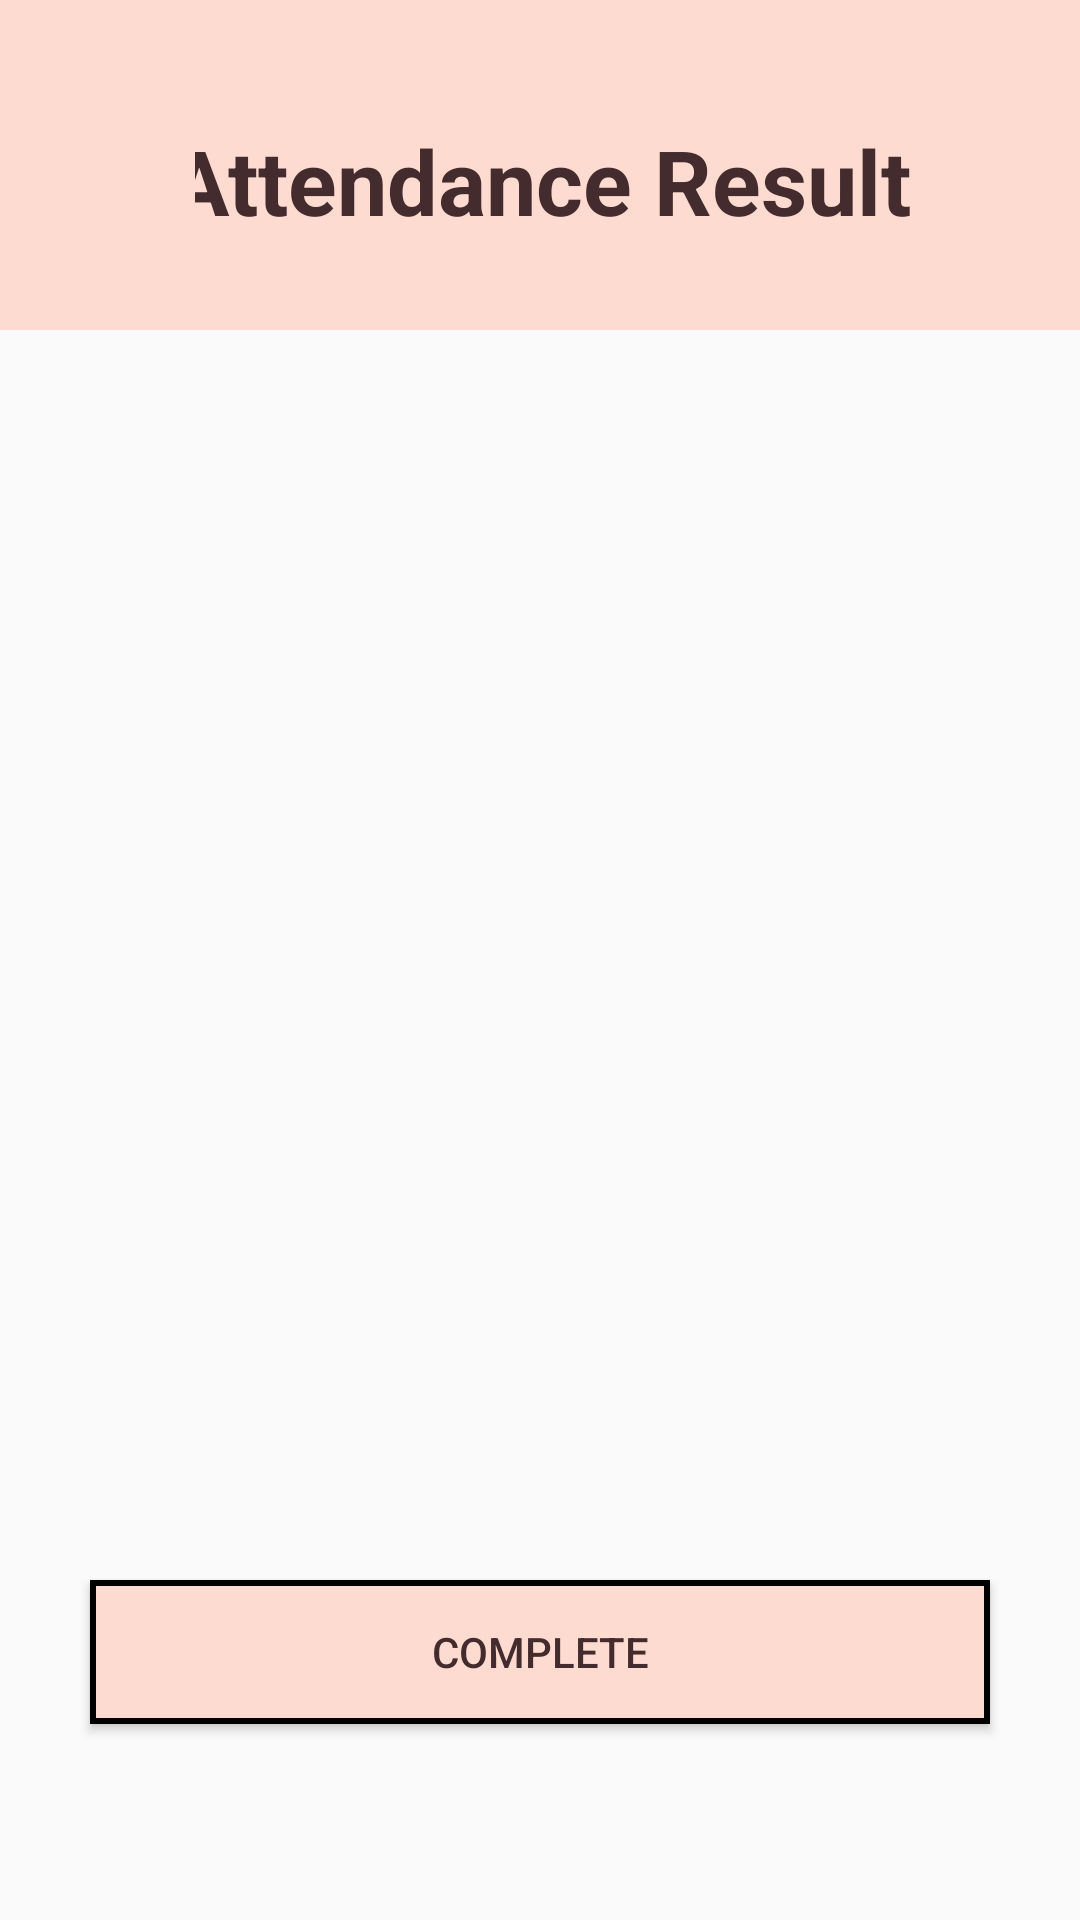

This screen was rendered from an Android layout file. Write that file and the resources it references.
<!-- AndroidManifest.xml: application theme Theme.CovidTracking -->
<!-- res/layout/activity_attendance_result.xml -->
<?xml version="1.0" encoding="utf-8"?>
<androidx.constraintlayout.widget.ConstraintLayout xmlns:android="http://schemas.android.com/apk/res/android"
    xmlns:app="http://schemas.android.com/apk/res-auto"
    xmlns:tools="http://schemas.android.com/tools"
    android:layout_width="match_parent"
    android:layout_height="match_parent"
    tools:context=".AttendanceResult">

    <ImageView
        android:id="@+id/header"
        android:layout_width="match_parent"
        android:layout_height="110dp"
        android:layout_alignParentLeft="true"
        android:layout_alignParentTop="true"
        android:layout_alignParentRight="true"
        android:background="@color/Skin"
        app:layout_constraintEnd_toEndOf="parent"
        app:layout_constraintStart_toStartOf="parent"
        app:layout_constraintTop_toTopOf="parent" />

    <TextView
        android:id="@+id/headertext"
        android:layout_width="match_parent"
        android:layout_height="41dp"
        android:layout_marginTop="40dp"
        android:text="Attendance Result"
        android:textColor="@color/Browning"
        android:textSize="30dp"
        android:textAlignment="center"
        android:textStyle="bold"
        app:layout_constraintEnd_toEndOf="parent"
        app:layout_constraintHorizontal_bias="0.0"
        app:layout_constraintStart_toStartOf="parent"
        app:layout_constraintTop_toTopOf="@+id/header"
        android:gravity="center_horizontal" />

    <ImageButton
        android:id="@+id/btn_back"
        android:layout_width="49dp"
        android:layout_height="40dp"
        android:layout_marginLeft="16dp"
        android:layout_marginTop="40dp"
        android:scaleType="fitCenter"
        android:adjustViewBounds="true"
        android:background="@color/Skin"
        app:layout_constraintLeft_toLeftOf="parent"
        app:layout_constraintTop_toTopOf="parent"
        app:srcCompat="@drawable/back" />

    <TextView
        android:id="@+id/date"
        android:layout_width="140dp"
        android:layout_height="wrap_content"
        android:layout_marginTop="40dp"
        android:paddingStart="10dp"
        android:text=""
        android:textColor="@color/Browning"
        android:textAlignment="center"
        android:textSize="15dp"
        android:textStyle="bold"
        app:layout_constraintLeft_toLeftOf="parent"
        app:layout_constraintTop_toBottomOf="@+id/header"
        android:gravity="center_horizontal"
        tools:ignore="RtlCompat" />

    <TextView
        android:id="@+id/date1"
        android:layout_width="wrap_content"
        android:layout_height="wrap_content"
        android:layout_marginTop="40dp"
        android:textColor="@color/Browning"
        android:textSize="15dp"
        android:paddingStart="20dp"
        android:paddingLeft="20dp"
        android:textAlignment="center"
        app:layout_constraintLeft_toRightOf="@id/date"
        app:layout_constraintTop_toBottomOf="@+id/header"
        android:gravity="center_horizontal" />

    <TextView
        android:id="@+id/time"
        android:layout_width="140dp"
        android:layout_height="wrap_content"
        android:layout_marginTop="10dp"
        android:paddingStart="10dp"
        android:text=""
        android:textColor="@color/Browning"
        android:textAlignment="center"
        android:textSize="15dp"
        android:textStyle="bold"
        app:layout_constraintLeft_toLeftOf="parent"
        app:layout_constraintTop_toBottomOf="@+id/date"
        android:gravity="center_horizontal"
        tools:ignore="RtlCompat" />

    <TextView
        android:id="@+id/time1"
        android:layout_width="wrap_content"
        android:layout_height="wrap_content"
        android:layout_marginTop="10dp"
        android:paddingStart="20dp"
        android:paddingLeft="20dp"
        android:textColor="@color/Browning"
        android:textSize="15dp"
        android:textAlignment="center"
        app:layout_constraintLeft_toRightOf="@id/time"
        app:layout_constraintTop_toBottomOf="@+id/date1"
        android:gravity="center_horizontal" />

    <TextView
        android:id="@+id/location"
        android:layout_width="140dp"
        android:layout_height="wrap_content"
        android:layout_marginTop="10dp"
        android:paddingStart="10dp"
        android:text=""
        android:textColor="@color/Browning"
        android:textAlignment="center"
        android:textSize="15dp"
        android:textStyle="bold"
        app:layout_constraintLeft_toLeftOf="parent"
        app:layout_constraintTop_toBottomOf="@+id/time"
        android:gravity="center_horizontal"
        tools:ignore="RtlCompat" />

    <TextView
        android:id="@+id/location1"
        android:layout_width="wrap_content"
        android:layout_height="wrap_content"
        android:layout_marginTop="10dp"
        android:textColor="@color/Browning"
        android:textSize="15dp"
        android:paddingStart="20dp"
        android:paddingLeft="20dp"
        android:textAlignment="center"
        app:layout_constraintLeft_toRightOf="@id/location"
        app:layout_constraintTop_toBottomOf="@+id/time"
        android:gravity="center_horizontal" />

    <TextView
        android:id="@+id/status"
        android:layout_width="140dp"
        android:layout_height="wrap_content"
        android:layout_marginTop="10dp"
        android:paddingStart="10dp"
        android:text=""
        android:textColor="@color/Browning"
        android:textAlignment="center"
        android:textSize="15dp"
        android:textStyle="bold"
        app:layout_constraintLeft_toLeftOf="parent"
        app:layout_constraintTop_toBottomOf="@+id/location"
        android:gravity="center_horizontal"
        tools:ignore="RtlCompat" />

    <TextView
        android:id="@+id/status1"
        android:layout_width="wrap_content"
        android:layout_height="wrap_content"
        android:layout_marginTop="10dp"
        android:textColor="@color/Browning"
        android:textSize="15dp"
        android:paddingStart="20dp"
        android:paddingLeft="20dp"
        android:textAlignment="center"
        app:layout_constraintLeft_toRightOf="@id/status"
        app:layout_constraintTop_toBottomOf="@+id/location"
        android:gravity="center_horizontal" />

    <Button
        android:id="@+id/back"
        android:layout_width="300dp"
        android:layout_height="wrap_content"
        android:text="Complete"
        android:layout_marginTop="200dp"
        android:layout_centerHorizontal="true"
        app:layout_constraintRight_toRightOf="parent"
        app:layout_constraintTop_toBottomOf="@id/status1"
        app:layout_constraintLeft_toLeftOf="parent"
        app:layout_constraintBottom_toBottomOf="parent"
        android:textColor="@color/Browning"
        android:background="@drawable/button_border"/>

</androidx.constraintlayout.widget.ConstraintLayout>
<!-- resources referenced by this layout -->
<resources>
  <color name="Browning">#442C2E</color>
  <color name="Skin">#FEDBD0</color>
  <!-- drawable button_border (drawable) -->
  <shape xmlns:android="http://schemas.android.com/apk/res/android" android:shape="rectangle" >
      <solid android:color="@color/Skin" />
      <stroke android:width="2dip" android:color="@color/black"/>
  </shape>
  <style name="Theme.CovidTracking" parent="Theme.AppCompat.Light.NoActionBar">
          
          <item name="colorPrimary">@color/black</item>
          <item name="colorPrimaryVariant">@color/black</item>
          <item name="colorOnPrimary">@color/white</item>
          
          <item name="colorSecondary">@color/teal_200</item>
          <item name="colorSecondaryVariant">@color/teal_700</item>
          <item name="colorOnSecondary">@color/black</item>
          
          <item name="android:statusBarColor" tools:targetApi="l">?attr/colorPrimaryVariant</item>
          
      </style>
  <color name="black">#FF000000</color>
  <color name="white">#FFFFFFFF</color>
  <color name="teal_200">#FF03DAC5</color>
  <color name="teal_700">#FF018786</color>
</resources>
